Run: headless pygame with SDL's dummy video driver; simulated clock (each Clock.tick advances the game by its frame time, no real sleeping); random seed 0; keys injected as events and as key.get_pressed() state; no mouse input.
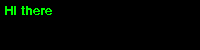
Frame 1 of 4 · flips 1–60 · no input
Frame 2 of 4 · flips 61–180 · tapped SPACE, RETURN · held RIGHT (→), D · screen unchanged from frame 1, image omitted
Frame 3 of 4 · flips 181–300 · held DOWN (↓), S · screen unchanged from frame 2, image omitted
Frame 4 of 4 · flips 301–420 · held LEFT (←), A, UP (↑), W · screen unchanged from frame 3, image omitted

The pygame program that drew these frames:

import pygame
from pygame.locals import *

pygame.init()
screen = pygame.display.set_mode((200, 50), 0)
pygame.display.set_caption('Text Drawing Example')

font = pygame.font.Font(None, 20)
image = font.render('Hi there', 0, Color('green'))
clock = pygame.time.Clock()

loop = True
while loop:
    for event in pygame.event.get():
        if event.type == QUIT \
            or (event.type == KEYDOWN and event.key == K_ESCAPE):
            loop = False

    screen.fill((0, 0, 0))
    screen.blit(image, (4, 4))
    pygame.display.flip()
    clock.tick(10)

pygame.quit()
